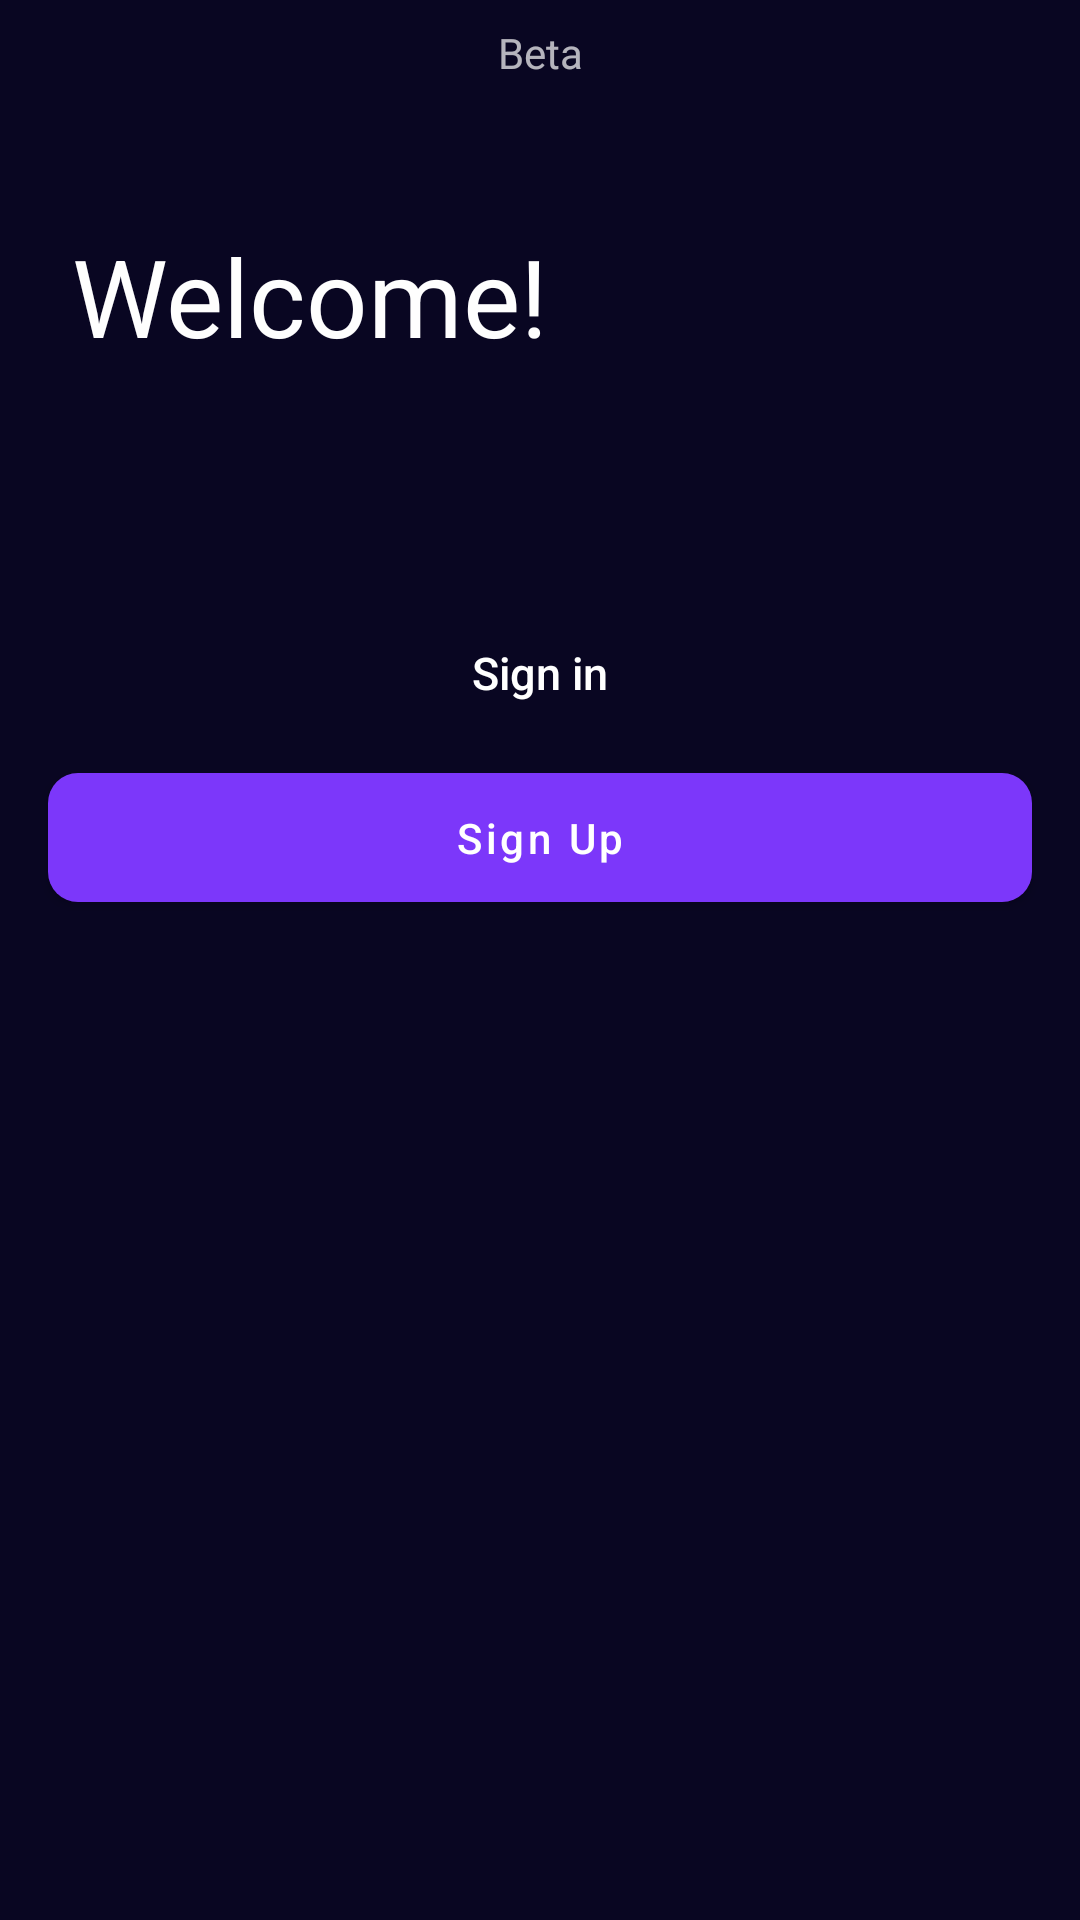

Produce the Android XML layout that renders to this screen, including the resource entries it uses.
<!-- AndroidManifest.xml: application theme Theme.TopNote -->
<!-- res/layout/fragment_sign_up.xml -->
<?xml version="1.0" encoding="utf-8"?>
<androidx.constraintlayout.widget.ConstraintLayout
    xmlns:android="http://schemas.android.com/apk/res/android"
    xmlns:app="http://schemas.android.com/apk/res-auto"
    xmlns:tools="http://schemas.android.com/tools"
    android:layout_width="match_parent"
    android:layout_height="match_parent"
    android:background="@color/primaryBackground"
    tools:context=".authorization.SignUpFragment">

    <com.google.android.material.button.MaterialButton
        android:id="@+id/materialButton"
        android:layout_width="match_parent"
        android:layout_height="55dp"
        android:layout_marginStart="16dp"
        android:layout_marginEnd="16dp"
        android:text="Sign Up"
        android:textAllCaps="false"
        app:backgroundTint="@color/selectedHighlight"
        app:cornerRadius="10dp"
        app:layout_constraintBottom_toBottomOf="parent"
        app:layout_constraintEnd_toEndOf="parent"
        app:layout_constraintHorizontal_bias="0.0"
        app:layout_constraintStart_toStartOf="parent"
        app:layout_constraintTop_toTopOf="parent"
        app:layout_constraintVertical_bias="0.43" />

    <Button
        android:id="@+id/button"
        style="@style/Widget.AppCompat.Button.Borderless"
        android:layout_width="match_parent"
        android:layout_height="55dp"
        android:layout_marginStart="16dp"
        android:layout_marginEnd="16dp"
        android:text="Sign in"
        android:textAllCaps="false"
        android:textColor="@color/white"
        android:textSize="15sp"
        app:backgroundTint="@android:color/transparent"
        app:cornerRadius="8dp"
        app:layout_constraintBottom_toTopOf="@+id/materialButton"
        app:layout_constraintEnd_toEndOf="parent"
        app:layout_constraintHorizontal_bias="0.0"
        app:layout_constraintStart_toStartOf="parent"
        app:rippleColor="#33AAAAAA"
        app:strokeColor="@color/selectedHighlight"
        app:strokeWidth="2dp" />

    <TextView
        android:id="@+id/textView"
        android:layout_width="wrap_content"
        android:layout_height="wrap_content"
        android:layout_marginStart="24dp"
        android:text="Welcome!"
        android:textColor="@color/textPrimaryWhite"
        android:textSize="36sp"
        app:layout_constraintBottom_toTopOf="@+id/button"
        app:layout_constraintEnd_toEndOf="parent"
        app:layout_constraintHorizontal_bias="0.0"
        app:layout_constraintStart_toStartOf="parent"
        app:layout_constraintTop_toTopOf="parent" />

    <TextView
        android:id="@+id/textView2"
        android:layout_width="wrap_content"
        android:layout_height="wrap_content"
        android:text="Store, share, explore, search Notes \n without any hasel"
        android:textColor="@color/textPrimaryGrey"
        android:textSize="17sp"
        app:layout_constraintBottom_toTopOf="@+id/textView"
        app:layout_constraintEnd_toEndOf="@+id/textView"
        app:layout_constraintHorizontal_bias="0.0"
        app:layout_constraintStart_toStartOf="@+id/textView"
        app:layout_constraintTop_toBottomOf="@+id/textView"
        app:layout_constraintVertical_bias="0.0" />

    <ImageView
        android:id="@+id/imageView2"
        android:layout_width="0dp"
        android:layout_height="0dp"
        android:layout_marginStart="8dp"
        android:layout_marginTop="16dp"
        android:layout_marginEnd="8dp"
        android:scaleType="centerInside"
        android:src="@drawable/ic_mobile_login_"
        app:layout_constraintBottom_toBottomOf="parent"
        app:layout_constraintEnd_toEndOf="parent"
        app:layout_constraintStart_toStartOf="parent"
        app:layout_constraintTop_toBottomOf="@+id/materialButton"
        app:layout_constraintVertical_bias="0.7" />

    <TextView
        android:id="@+id/textView3"
        android:layout_width="wrap_content"
        android:layout_height="wrap_content"
        android:layout_marginTop="8dp"
        android:text="Beta"
        app:layout_constraintBottom_toTopOf="@+id/textView"
        app:layout_constraintEnd_toEndOf="parent"
        app:layout_constraintStart_toStartOf="parent"
        app:layout_constraintTop_toTopOf="parent"
        app:layout_constraintVertical_bias="0.0" />


</androidx.constraintlayout.widget.ConstraintLayout>
<!-- resources referenced by this layout -->
<resources>
  <color name="primaryBackground">#090622</color>
  <color name="selectedHighlight">#7c37fa</color>
  <color name="textPrimaryGrey">#807d92</color>
  <color name="textPrimaryWhite">#fefefe</color>
  <color name="white">#FFFFFFFF</color>
  <style name="Theme.TopNote" parent="Theme.MaterialComponents.NoActionBar">
          
          <item name="colorPrimary">@color/purple_500</item>
          <item name="colorPrimaryVariant">@color/purple_700</item>
          <item name="colorOnPrimary">@color/white</item>
          
          <item name="colorSecondary">@color/selectedHighlight</item>
          <item name="colorSecondaryVariant">@color/selectedHighlight</item>
          <item name="colorOnSecondary">@color/black</item>
          
          <item name="android:statusBarColor" tools:targetApi="l">?attr/colorPrimaryVariant</item>
          
      </style>
  <color name="purple_500">#FF6200EE</color>
  <color name="purple_700">#FF3700B3</color>
  <color name="black">#FF000000</color>
</resources>
